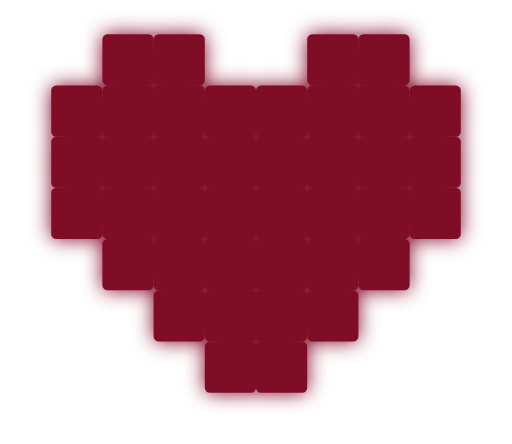
t = 0.00 s
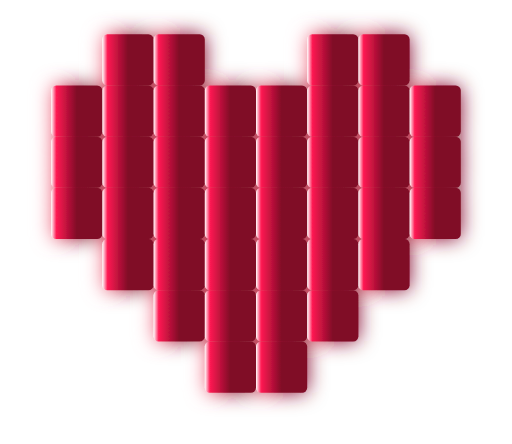
t = 0.75 s
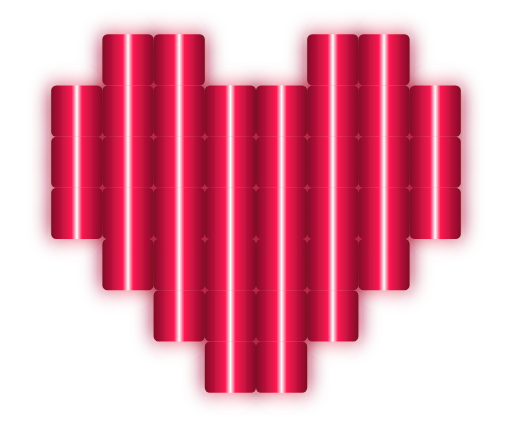
t = 1.50 s
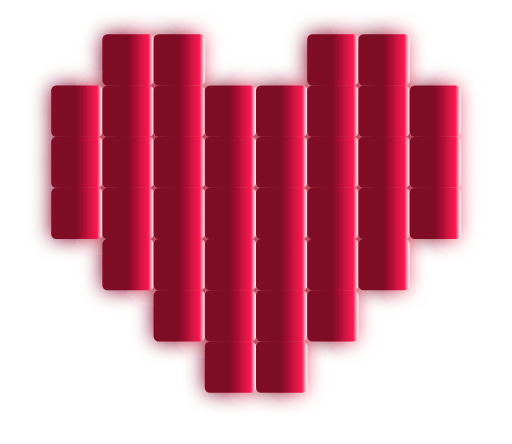
t = 2.25 s

The animated SVG that drew these frames (rendered in a browser with its animation timeline set to each time). Animation: 2 SMIL elements (animate=2); one cycle of 3.00 s, repeats indefinitely.

<svg fill="none" width="300" height="260" viewBox="0 0 300 260" xmlns="http://www.w3.org/2000/svg">
  <defs>
    <!-- Shimmering Gradient moving left to right -->
    <linearGradient id="heart-glow-gradient" x1="-100%" y1="0%" x2="0%" y2="0%">
      <stop offset="0%" stop-color="#800926" />
      <stop offset="40%" stop-color="#ff1a53" />
      <stop offset="50%" stop-color="#ffffff" />
      <stop offset="60%" stop-color="#ff1a53" />
      <stop offset="100%" stop-color="#800926" />
      
      <!-- Sweep Animation every 3 seconds -->
      <animate 
        attributeName="x1" 
        from="-100%" 
        to="100%" 
        dur="3s" 
        repeatCount="indefinite" />
      <animate 
        attributeName="x2" 
        from="0%" 
        to="200%" 
        dur="3s" 
        repeatCount="indefinite" />
    </linearGradient>

    <!-- Outer Glow Filter -->
    <filter id="neon-glow" x="-20%" y="-20%" width="140%" height="140%">
      <feGaussianBlur stdDeviation="6" result="blur" />
      <feMerge>
        <feMergeNode in="blur" />
        <feMergeNode in="SourceGraphic" />
      </feMerge>
    </filter>
  </defs>

  <style>
    .pixel {
      fill: url(#heart-glow-gradient);
      filter: url(#neon-glow);
    }
  </style>

  <g class="pixel">
    <!-- Row 1 -->
    <rect x="60" y="20" width="30" height="30" rx="3"/>
    <rect x="90" y="20" width="30" height="30" rx="3"/>
    <rect x="180" y="20" width="30" height="30" rx="3"/>
    <rect x="210" y="20" width="30" height="30" rx="3"/>

    <!-- Row 2 -->
    <rect x="30" y="50" width="30" height="30" rx="3"/>
    <rect x="60" y="50" width="30" height="30" rx="3"/>
    <rect x="90" y="50" width="30" height="30" rx="3"/>
    <rect x="120" y="50" width="30" height="30" rx="3"/>
    <rect x="150" y="50" width="30" height="30" rx="3"/>
    <rect x="180" y="50" width="30" height="30" rx="3"/>
    <rect x="210" y="50" width="30" height="30" rx="3"/>
    <rect x="240" y="50" width="30" height="30" rx="3"/>

    <!-- Row 3 -->
    <rect x="30" y="80" width="30" height="30" rx="3"/>
    <rect x="60" y="80" width="30" height="30" rx="3"/>
    <rect x="90" y="80" width="30" height="30" rx="3"/>
    <rect x="120" y="80" width="30" height="30" rx="3"/>
    <rect x="150" y="80" width="30" height="30" rx="3"/>
    <rect x="180" y="80" width="30" height="30" rx="3"/>
    <rect x="210" y="80" width="30" height="30" rx="3"/>
    <rect x="240" y="80" width="30" height="30" rx="3"/>

    <!-- Row 4 -->
    <rect x="30" y="110" width="30" height="30" rx="3"/>
    <rect x="60" y="110" width="30" height="30" rx="3"/>
    <rect x="90" y="110" width="30" height="30" rx="3"/>
    <rect x="120" y="110" width="30" height="30" rx="3"/>
    <rect x="150" y="110" width="30" height="30" rx="3"/>
    <rect x="180" y="110" width="30" height="30" rx="3"/>
    <rect x="210" y="110" width="30" height="30" rx="3"/>
    <rect x="240" y="110" width="30" height="30" rx="3"/>

    <!-- Row 5 -->
    <rect x="60" y="140" width="30" height="30" rx="3"/>
    <rect x="90" y="140" width="30" height="30" rx="3"/>
    <rect x="120" y="140" width="30" height="30" rx="3"/>
    <rect x="150" y="140" width="30" height="30" rx="3"/>
    <rect x="180" y="140" width="30" height="30" rx="3"/>
    <rect x="210" y="140" width="30" height="30" rx="3"/>

    <!-- Row 6 -->
    <rect x="90" y="170" width="30" height="30" rx="3"/>
    <rect x="120" y="170" width="30" height="30" rx="3"/>
    <rect x="150" y="170" width="30" height="30" rx="3"/>
    <rect x="180" y="170" width="30" height="30" rx="3"/>

    <!-- Row 7 -->
    <rect x="120" y="200" width="30" height="30" rx="3"/>
    <rect x="150" y="200" width="30" height="30" rx="3"/>
  </g>
</svg>
